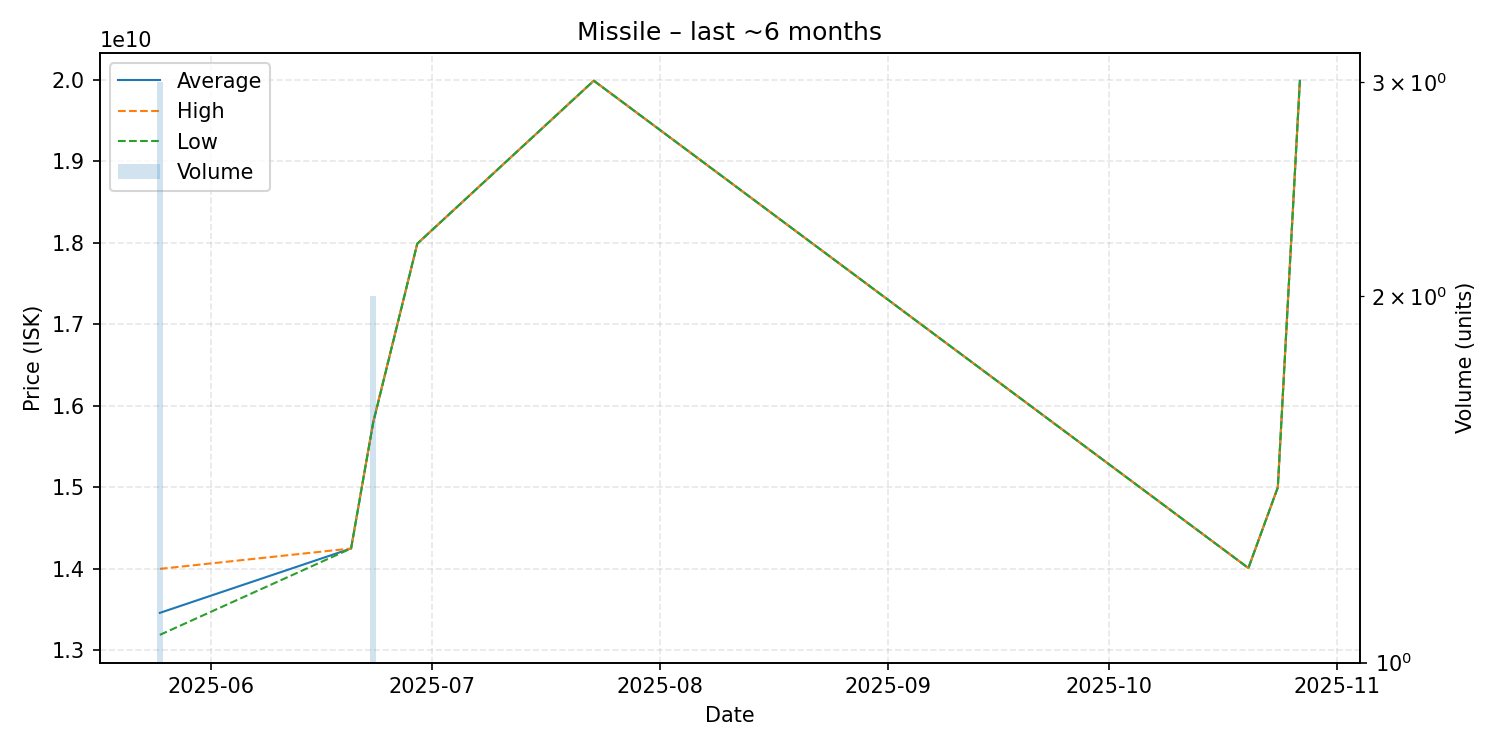

Data behind this chart, as committed beside it:
date, average, highest, lowest, order_count, volume
2025-05-25, 13460000000, 14000000000, 13190000000, 3, 3
2025-06-20, 14250000000, 14250000000, 14250000000, 1, 1
2025-06-23, 15795000000, 15800000000, 15790000000, 2, 2
2025-06-29, 17990000000, 17990000000, 17990000000, 1, 1
2025-07-23, 19990000000, 19990000000, 19990000000, 1, 1
2025-10-20, 14010000000, 14010000000, 14010000000, 1, 1
2025-10-24, 15000000000, 15000000000, 15000000000, 1, 1
2025-10-27, 19990000000, 19990000000, 19990000000, 1, 1
